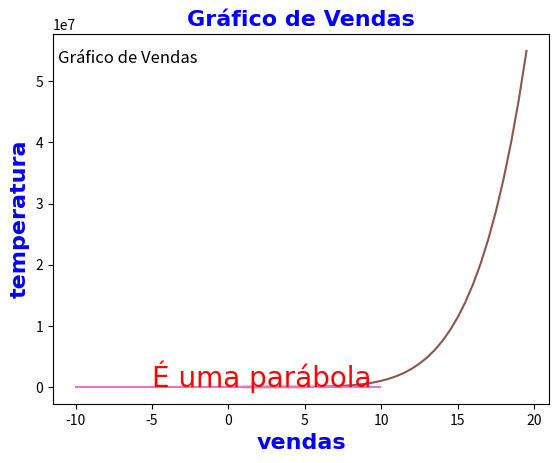

The script that saved this image:
#Presonalizando Fontes

import matplotlib.pyplot as plt
import numpy as np

x = np.array([1,2,3,4,5])
y = x * 2

print(plt.xlabel('vendas'))
print(plt.ylabel('temperatura'))
print(plt.title('Gráfico de Vendas'))
print(plt.plot(x,y))
print(plt.show())


#print(plt.title('Gráfico de Vendas', y=1.1))
#titulo do grafico e posicionamento (pra cima ou pra baixo)
import matplotlib.pyplot as plt
import numpy as np

x = np.array([1,2,3,4,5])
y = x * 2

print(plt.xlabel('vendas'))
print(plt.ylabel('temperatura'))
print(plt.title('Gráfico de Vendas', y=1.1))
print(plt.plot(x,y))
print(plt.show())

#print(plt.title('Gráfico de Vendas', y=1.1, loc=rigth)) direita ,esquerda, centro
#titulo do grafico e posicionamento 
import matplotlib.pyplot as plt
import numpy as np

x = np.array([1,2,3,4,5])
y = x * 2

print(plt.xlabel('vendas'))
print(plt.ylabel('temperatura'))
print(plt.title('Gráfico de Vendas', y=1.1 , loc='center'))
print(plt.plot(x,y))
print(plt.show())

#print(plt.title('Gráfico de Vendas', y=0.9, loc=rigth)) direita ,esquerda, centro
#titulo do grafico e posicionamento 
import matplotlib.pyplot as plt
import numpy as np

x = np.array([1,2,3,4,5])
y = x * 2

print(plt.xlabel('vendas'))
print(plt.ylabel('temperatura'))
print(plt.title('Gráfico de Vendas', y=0.9 , loc='center'))
print(plt.plot(x,y))
print(plt.show())


#print(plt.title('Gráfico de Vendas', y=0.9, loc=rigth)) direita ,esquerda, centro
#titulo do grafico e posicionamento 
import matplotlib.pyplot as plt
import numpy as np

x = np.array([1,2,3,4,5])
y = x * 2

print(plt.xlabel('vendas'))
print(plt.ylabel('temperatura'))
print(plt.title('Gráfico de Vendas', y=0.9 , loc='left', x= 0.01))
print(plt.plot(x,y))
print(plt.show())

#Posso customizar
import matplotlib.pyplot as plt
import numpy as np


font_props = {
'family':'arial',
'color':'blue',
'weight': 'bold',
'size'  : 20

}
x = np.arange(0,20,0.5)
y = x**6

print(plt.xlabel('vendas', fontdict= font_props))
print(plt.ylabel('temperatura',fontdict=font_props))
print(plt.title('Gráfico de Vendas', fontdict=font_props))

print(plt.plot(x,y))
print(plt.show())



#caso queira adiconar texto aleatorio(plt.text())
font_props = {
'family':'arial',
'color':'blue',
'weight': 'bold',
'size'  : 16

}

font_props2 = {
'family':'arial',
'color':'red',
'weight': 'normal',
'size'  : 20

}
x = np.arange(-10,10,0.1)
y = x**2

plt.text(-5,50, 'É uma parábola', fontdict= font_props2)

print(plt.xlabel('vendas', fontdict= font_props))
print(plt.ylabel('temperatura',fontdict=font_props))
print(plt.title('Gráfico de Vendas', fontdict=font_props))

print(plt.plot(x,y))
print(plt.show())